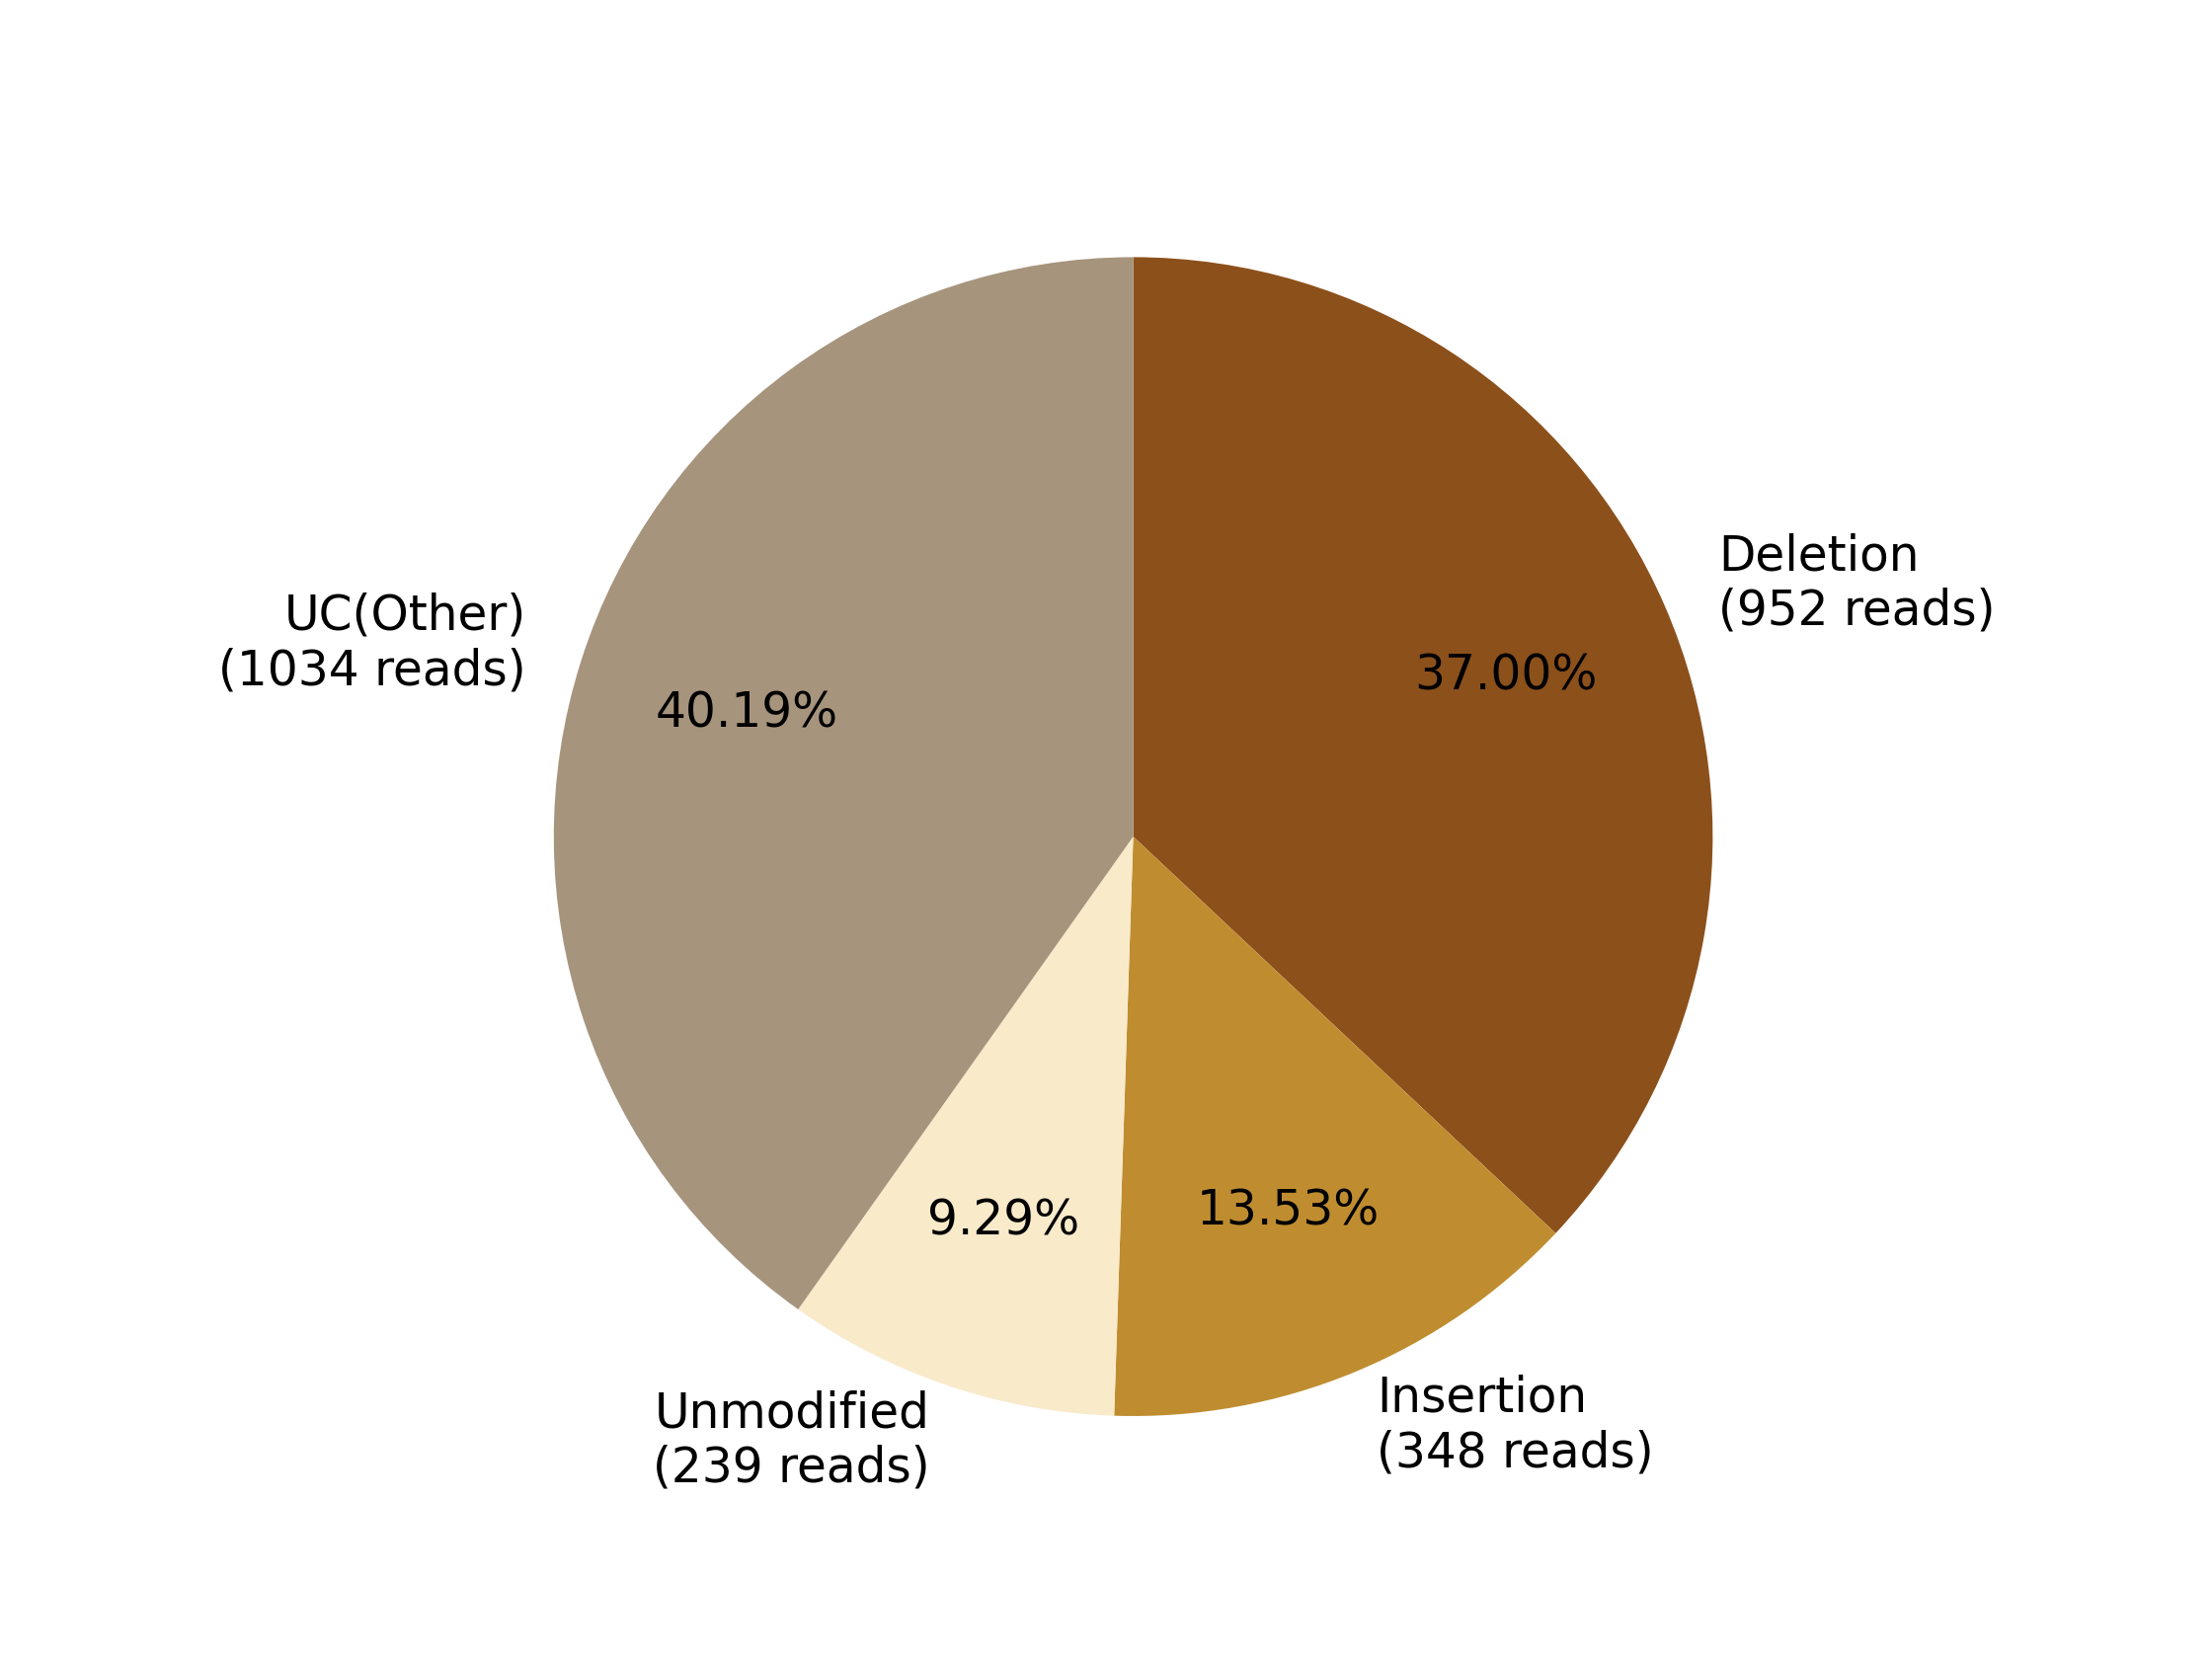

Data behind this chart, as committed beside it:
0, 1, 2, 3, 4, 5, 6, 7
, , Deletion?(952 reads), Insertion?(348 reads), , Unmodified?(239 reads), , UC(Other)?(1034 reads)
0, 0, 952, 348, 0, 239, 0, 1034
0.0, 0.0, 37, 13.53, 0.0, 9.289, 0.0, 40.19
